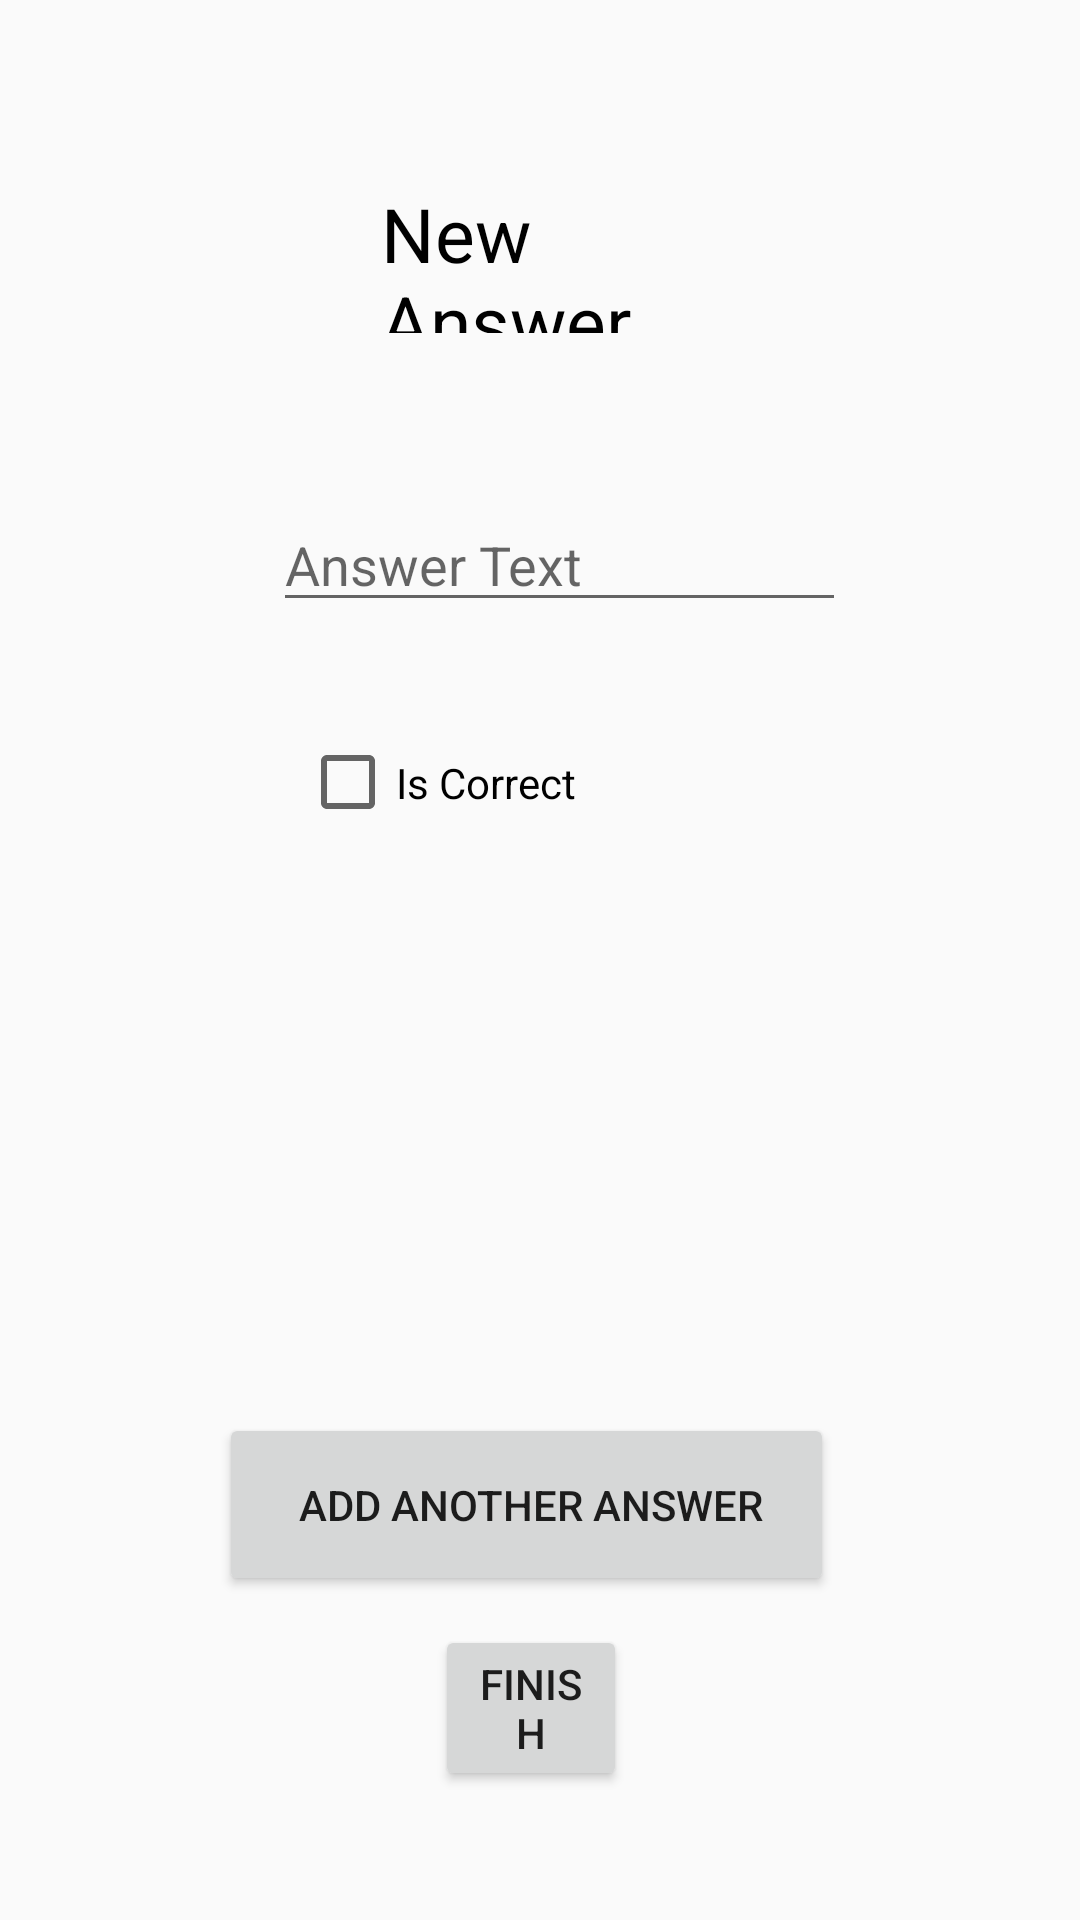

This screen was rendered from an Android layout file. Write that file and the resources it references.
<!-- AndroidManifest.xml: application theme Theme.AppCompat.Light -->
<!-- res/layout/activity_answers_form.xml -->
<?xml version="1.0" encoding="utf-8"?>
<RelativeLayout xmlns:android="http://schemas.android.com/apk/res/android"
    xmlns:app="http://schemas.android.com/apk/res-auto"
    xmlns:tools="http://schemas.android.com/tools"
    android:layout_width="match_parent"
    android:layout_height="match_parent"
    tools:context=".AnswersFormActivity"
    android:id="@+id/linear"
    android:background="@color/albastru1">

    <EditText
        android:id="@+id/AnswerText"
        android:layout_width="wrap_content"
        android:layout_height="wrap_content"
        android:layout_below="@+id/AnswerFormTitle"
        android:layout_alignParentStart="true"
        android:layout_alignParentEnd="true"
        android:layout_marginStart="91dp"
        android:layout_marginTop="55dp"
        android:layout_marginEnd="78dp"
        android:ems="10"
        android:hint="Answer Text"
        android:inputType="textPersonName" />

    <CheckBox
        android:id="@+id/checkBoxIsCorrect"
        android:layout_width="wrap_content"
        android:layout_height="47dp"
        android:layout_below="@+id/AnswerText"
        android:layout_alignParentStart="true"
        android:layout_alignParentEnd="true"
        android:layout_marginStart="100dp"
        android:layout_marginTop="30dp"
        android:layout_marginEnd="152dp"
        android:text="Is Correct" />

    <TextView
        android:id="@+id/AnswerFormTitle"
        android:layout_width="151dp"
        android:layout_height="50dp"
        android:layout_alignParentStart="true"
        android:layout_alignParentTop="true"
        android:layout_alignParentEnd="true"
        android:layout_marginStart="127dp"
        android:layout_marginTop="61dp"
        android:layout_marginEnd="106dp"
        android:text="New Answer"
        android:textColor="#000"
        android:textSize="25dp" />

    <Button
        android:id="@+id/FinishAddingAnswers"
        android:layout_width="wrap_content"
        android:layout_height="wrap_content"
        android:layout_alignParentStart="true"
        android:layout_alignParentEnd="true"
        android:layout_alignParentBottom="true"
        android:layout_marginStart="145dp"
        android:layout_marginEnd="151dp"
        android:layout_marginBottom="43dp"
        android:text="Finish" />

    <Button
        android:id="@+id/AddAnotherAnswer"
        android:layout_width="wrap_content"
        android:layout_height="61dp"
        android:layout_alignParentStart="true"
        android:layout_alignParentEnd="true"
        android:layout_alignParentBottom="true"
        android:layout_marginStart="73dp"
        android:layout_marginEnd="82dp"
        android:layout_marginBottom="108dp"
        android:text=" Add Another Answer" />

</RelativeLayout>
<!-- resources referenced by this layout -->
<resources>

</resources>
